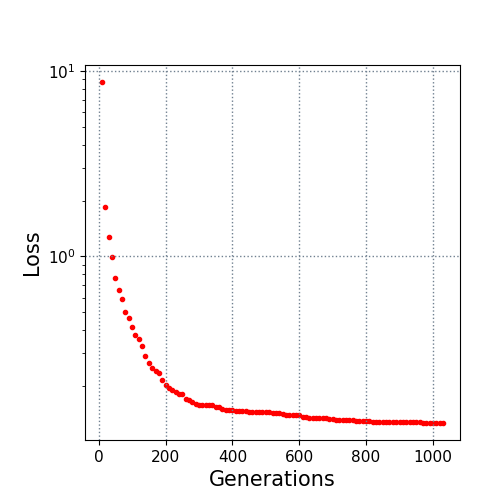

The table this chart was drawn from, first rows:
10.0, 8.697108
20.0, 1.848
30.0, 1.272
40.0, 0.9928
50.0, 0.7606
60.0, 0.6607
70.0, 0.5867
80.0, 0.5047
90.0, 0.4658
100.0, 0.4156
110.0, 0.3762
120.0, 0.358
130.0, 0.3299
140.0, 0.2923
150.0, 0.2676
160.0, 0.2516
170.0, 0.2425
180.0, 0.2367
190.0, 0.2149
200.0, 0.2031
210.0, 0.1945
220.0, 0.1903
230.0, 0.1855
240.0, 0.1826
250.0, 0.1814
260.0, 0.1698
270.0, 0.1688
280.0, 0.1642
290.0, 0.1604
300.0, 0.1587
310.0, 0.1578
320.0, 0.1578
330.0, 0.1578
340.0, 0.1574
350.0, 0.1539
360.0, 0.1539
370.0, 0.1512
380.0, 0.1493
390.0, 0.1493
400.0, 0.1493
410.0, 0.1478
420.0, 0.1478
430.0, 0.1474
440.0, 0.1463
450.0, 0.146
460.0, 0.1458
470.0, 0.1458
480.0, 0.1446
490.0, 0.1445
500.0, 0.1445
510.0, 0.1445
520.0, 0.1436
530.0, 0.1436
540.0, 0.1435
550.0, 0.1418
560.0, 0.1407
570.0, 0.1407
580.0, 0.1402
590.0, 0.1402
600.0, 0.1402
610.0, 0.1363
... 42 more rows
